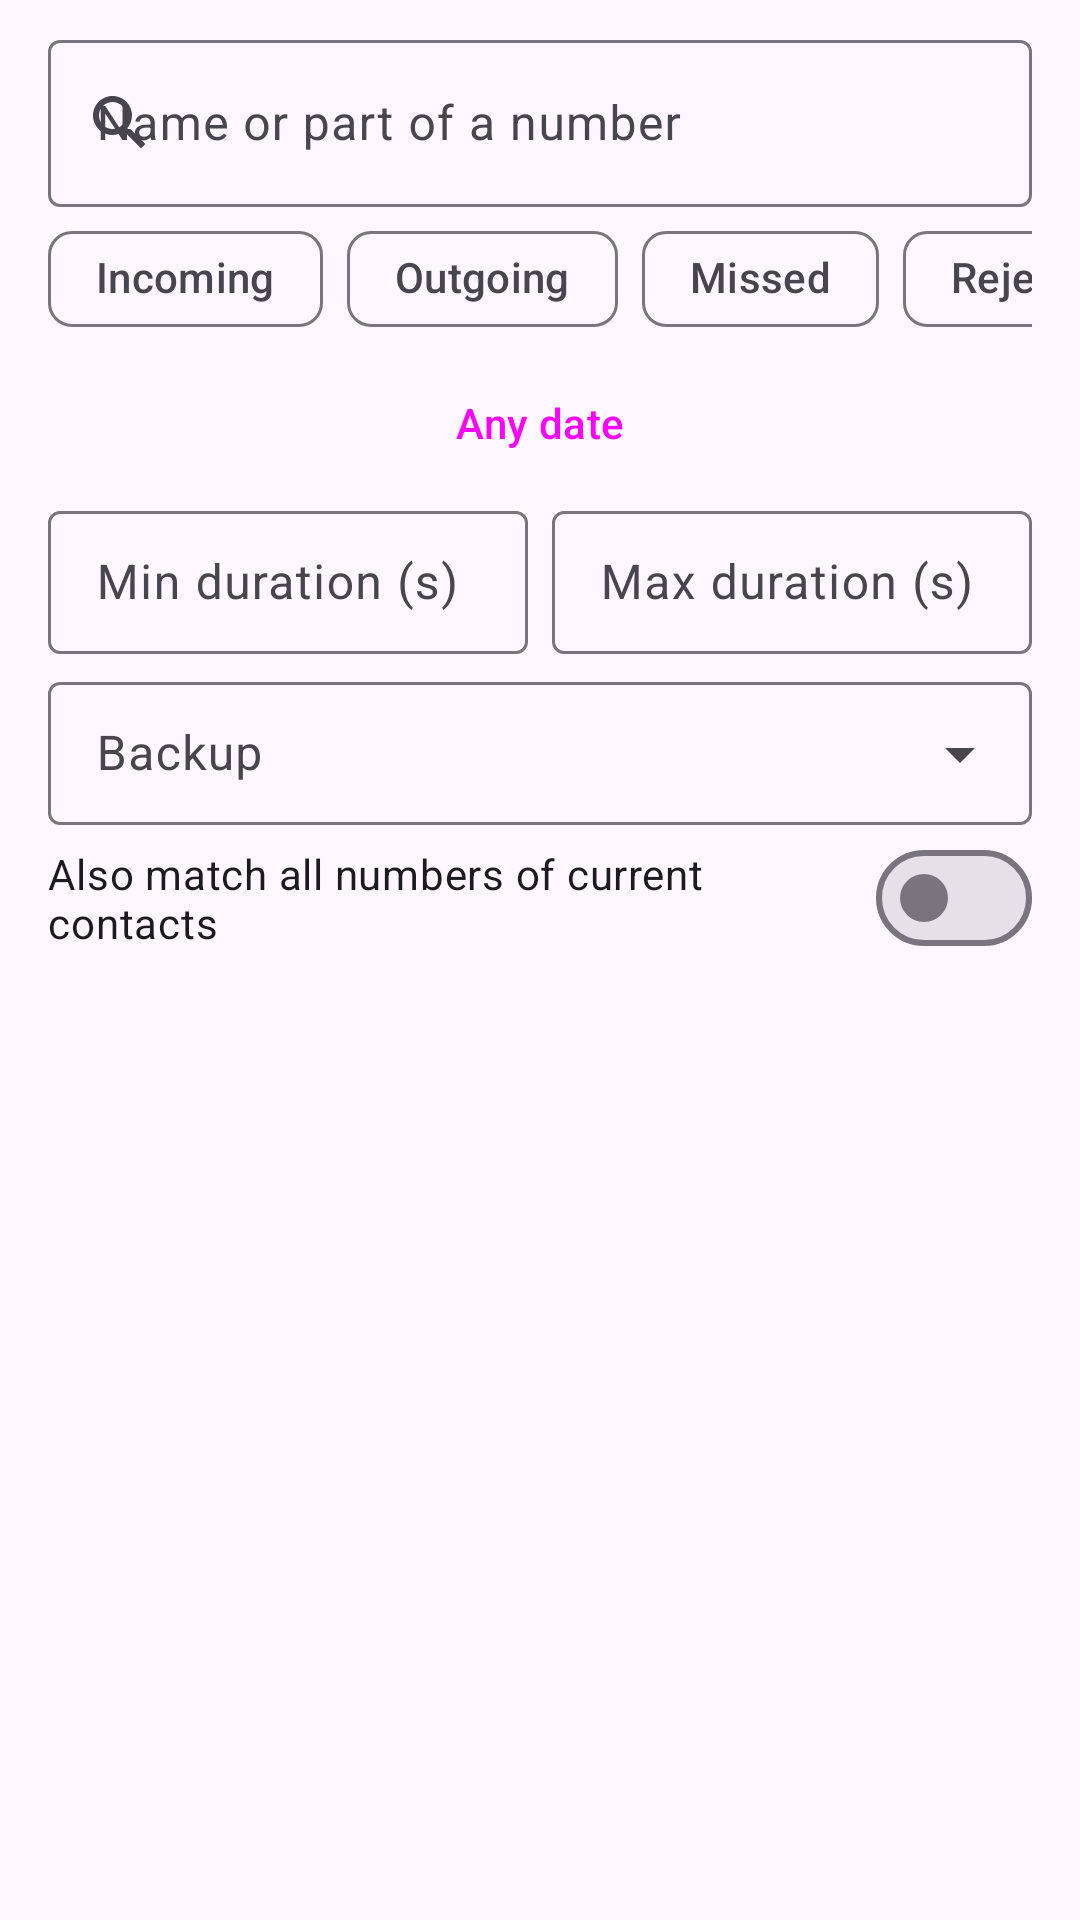

This screen was rendered from an Android layout file. Write that file and the resources it references.
<!-- AndroidManifest.xml: application theme Theme.OpenCall -->
<!-- res/layout/fragment_search.xml -->
<?xml version="1.0" encoding="utf-8"?>
<LinearLayout xmlns:android="http://schemas.android.com/apk/res/android"
    xmlns:app="http://schemas.android.com/apk/res-auto"
    android:layout_width="match_parent"
    android:layout_height="match_parent"
    android:orientation="vertical"
    android:paddingHorizontal="16dp"
    android:paddingTop="8dp">

    <com.google.android.material.textfield.TextInputLayout
        android:layout_width="match_parent"
        android:layout_height="wrap_content"
        android:hint="@string/search_hint"
        app:endIconMode="clear_text"
        app:startIconDrawable="@drawable/ic_search">

        <com.google.android.material.textfield.TextInputEditText
            android:id="@+id/query"
            android:layout_width="match_parent"
            android:layout_height="wrap_content"
            android:imeOptions="actionSearch"
            android:inputType="text"
            android:maxLines="1" />
    </com.google.android.material.textfield.TextInputLayout>

    <HorizontalScrollView
        android:layout_width="match_parent"
        android:layout_height="wrap_content"
        android:scrollbars="none">

        <com.google.android.material.chip.ChipGroup
            android:id="@+id/typeChips"
            android:layout_width="wrap_content"
            android:layout_height="wrap_content"
            app:singleLine="true">

            <com.google.android.material.chip.Chip
                android:id="@+id/chipIncoming"
                style="@style/Widget.Material3.Chip.Filter"
                android:layout_width="wrap_content"
                android:layout_height="wrap_content"
                android:text="@string/type_incoming" />

            <com.google.android.material.chip.Chip
                android:id="@+id/chipOutgoing"
                style="@style/Widget.Material3.Chip.Filter"
                android:layout_width="wrap_content"
                android:layout_height="wrap_content"
                android:text="@string/type_outgoing" />

            <com.google.android.material.chip.Chip
                android:id="@+id/chipMissed"
                style="@style/Widget.Material3.Chip.Filter"
                android:layout_width="wrap_content"
                android:layout_height="wrap_content"
                android:text="@string/type_missed" />

            <com.google.android.material.chip.Chip
                android:id="@+id/chipRejected"
                style="@style/Widget.Material3.Chip.Filter"
                android:layout_width="wrap_content"
                android:layout_height="wrap_content"
                android:text="@string/type_rejected" />

            <com.google.android.material.chip.Chip
                android:id="@+id/chipBlocked"
                style="@style/Widget.Material3.Chip.Filter"
                android:layout_width="wrap_content"
                android:layout_height="wrap_content"
                android:text="@string/type_blocked" />

            <com.google.android.material.chip.Chip
                android:id="@+id/chipVoicemail"
                style="@style/Widget.Material3.Chip.Filter"
                android:layout_width="wrap_content"
                android:layout_height="wrap_content"
                android:text="@string/type_voicemail" />
        </com.google.android.material.chip.ChipGroup>
    </HorizontalScrollView>

    <LinearLayout
        android:layout_width="match_parent"
        android:layout_height="wrap_content"
        android:gravity="center_vertical"
        android:orientation="horizontal">

        <Button
            android:id="@+id/dateRange"
            style="@style/Widget.Material3.Button.OutlinedButton"
            android:layout_width="0dp"
            android:layout_height="wrap_content"
            android:layout_weight="1"
            android:text="@string/search_date_any" />

        <Button
            android:id="@+id/clearDates"
            style="@style/Widget.Material3.Button.TextButton"
            android:layout_width="wrap_content"
            android:layout_height="wrap_content"
            android:text="@string/search_clear_dates"
            android:visibility="gone" />
    </LinearLayout>

    <LinearLayout
        android:layout_width="match_parent"
        android:layout_height="wrap_content"
        android:orientation="horizontal">

        <com.google.android.material.textfield.TextInputLayout
            style="@style/Widget.Material3.TextInputLayout.OutlinedBox.Dense"
            android:layout_width="0dp"
            android:layout_height="wrap_content"
            android:layout_marginEnd="8dp"
            android:layout_weight="1"
            android:hint="@string/search_min_duration">

            <com.google.android.material.textfield.TextInputEditText
                android:id="@+id/minDuration"
                android:layout_width="match_parent"
                android:layout_height="wrap_content"
                android:inputType="number"
                android:maxLength="7" />
        </com.google.android.material.textfield.TextInputLayout>

        <com.google.android.material.textfield.TextInputLayout
            style="@style/Widget.Material3.TextInputLayout.OutlinedBox.Dense"
            android:layout_width="0dp"
            android:layout_height="wrap_content"
            android:layout_weight="1"
            android:hint="@string/search_max_duration">

            <com.google.android.material.textfield.TextInputEditText
                android:id="@+id/maxDuration"
                android:layout_width="match_parent"
                android:layout_height="wrap_content"
                android:inputType="number"
                android:maxLength="7" />
        </com.google.android.material.textfield.TextInputLayout>
    </LinearLayout>

    <com.google.android.material.textfield.TextInputLayout
        style="@style/Widget.Material3.TextInputLayout.OutlinedBox.Dense.ExposedDropdownMenu"
        android:layout_width="match_parent"
        android:layout_height="wrap_content"
        android:layout_marginTop="4dp"
        android:hint="@string/search_backup">

        <com.google.android.material.textfield.MaterialAutoCompleteTextView
            android:id="@+id/backupSelector"
            android:layout_width="match_parent"
            android:layout_height="wrap_content"
            android:inputType="none" />
    </com.google.android.material.textfield.TextInputLayout>

    <com.google.android.material.materialswitch.MaterialSwitch
        android:id="@+id/useContacts"
        android:layout_width="match_parent"
        android:layout_height="wrap_content"
        android:text="@string/search_use_contacts" />

    <TextView
        android:id="@+id/resultCount"
        android:layout_width="match_parent"
        android:layout_height="wrap_content"
        android:paddingVertical="8dp"
        android:textAppearance="?attr/textAppearanceLabelLarge" />

    <androidx.recyclerview.widget.RecyclerView
        android:id="@+id/results"
        android:layout_width="match_parent"
        android:layout_height="0dp"
        android:layout_weight="1"
        android:clipToPadding="false" />
</LinearLayout>
<!-- resources referenced by this layout -->
<resources>
  <!-- drawable ic_search (drawable) -->
  <vector xmlns:android="http://schemas.android.com/apk/res/android"
      android:width="24dp" android:height="24dp" android:viewportWidth="24" android:viewportHeight="24"
      android:tint="?attr/colorControlNormal">
      <path android:fillColor="@android:color/white" android:pathData="M15.5,14h-0.79l-0.28,-0.27C15.41,12.59 16,11.11 16,9.5 16,5.91 13.09,3 9.5,3S3,5.91 3,9.5 5.91,16 9.5,16c1.61,0 3.09,-0.59 4.23,-1.57l0.27,0.28v0.79l5,4.99L20.49,19l-4.99,-5zM9.5,14C7.01,14 5,11.99 5,9.5S7.01,5 9.5,5 14,7.01 14,9.5 11.99,14 9.5,14z" />
  </vector>
  <string name="search_backup">Backup</string>
  <string name="search_clear_dates">Clear dates</string>
  <string name="search_date_any">Any date</string>
  <string name="search_hint">Name or part of a number</string>
  <string name="search_max_duration">Max duration (s)</string>
  <string name="search_min_duration">Min duration (s)</string>
  <string name="search_use_contacts">Also match all numbers of current contacts</string>
  <string name="type_blocked">Blocked</string>
  <string name="type_incoming">Incoming</string>
  <string name="type_missed">Missed</string>
  <string name="type_outgoing">Outgoing</string>
  <string name="type_rejected">Rejected</string>
  <string name="type_voicemail">Voicemail</string>
  <style name="Theme.OpenCall" parent="Theme.Material3.DayNight.NoActionBar">
          <item name="colorPrimary">@color/brand</item>
          <item name="colorSecondary">@color/brand</item>
      </style>
  <color name="brand">#1F6F5C</color>
</resources>
